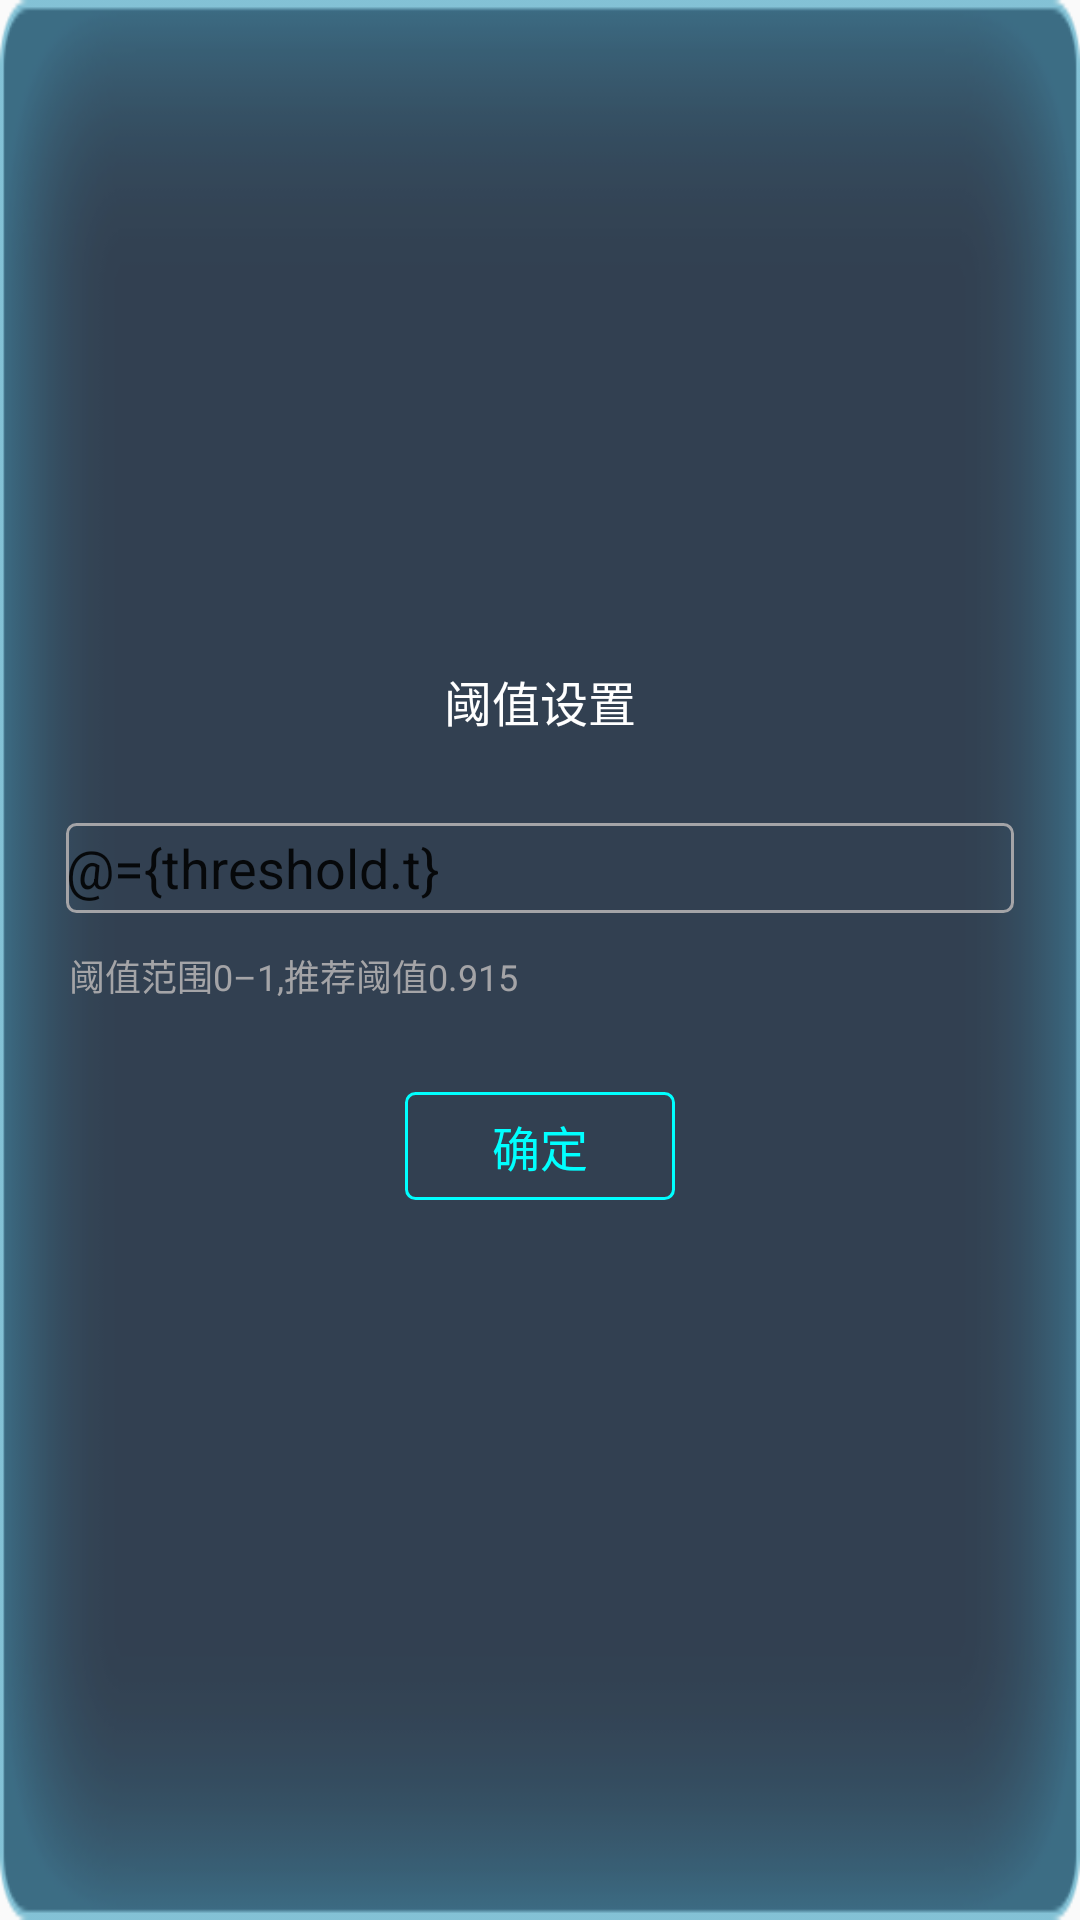

Here is an Android app screen rendered from its layout file. Give the layout XML and the strings, colors and styles it references.
<!-- AndroidManifest.xml: application theme AppTheme -->
<!-- res/layout/dialog_set_threshold.xml -->
<?xml version="1.0" encoding="utf-8"?>
<layout xmlns:android="http://schemas.android.com/apk/res/android"
    xmlns:app="http://schemas.android.com/apk/res-auto"
    xmlns:tools="http://schemas.android.com/tools">

    <data>
        <variable
            name="threshold"
            type="com.mv.livebodyexample.SetThresholdDialogFragment.Threshold" />
    </data>

    <LinearLayout
        android:orientation="vertical"
        android:layout_width="283dp"
        android:layout_height="219dp"
        android:gravity="center"
        android:background="@drawable/popup">

        <TextView
            android:layout_width="64dp"
            android:layout_height="wrap_content"
            android:layout_marginTop="23dp"
            android:text="@string/set_threshold_dialog_title"
            android:textSize="16sp"
            android:textColor="#ffffff" />

        <EditText
            android:id="@+id/threshold_dialog_threshold_et"
            android:layout_width="match_parent"
            android:layout_height="30dp"
            android:layout_marginTop="29dp"
            android:layout_marginLeft="22dp"
            android:layout_marginRight="22dp"
            android:textColorHint="#a4a4a7"
            android:hint="@string/set_threshold_dialog_hint"
            android:text="@={threshold.t}"
            android:background="@drawable/dialog_edittext_shape"
            android:inputType="numberDecimal"/>

        <TextView
            android:layout_width="match_parent"
            android:layout_height="wrap_content"
            android:textColor="#a4a4a7"
            android:textSize="12sp"
            android:paddingLeft="23dp"
            android:paddingTop="12dp"
            android:paddingBottom="12dp"
            android:text="@string/set_threshold_dialog_text_hint"/>

        <Button
            android:id="@+id/threshold_dialog_confirm"
            android:layout_width="90dp"
            android:layout_height="36dp"
            android:text="@string/set_threshold_dialog_confirm"
            android:layout_marginTop="18dp"
            android:layout_marginBottom="41dp"
            android:textSize="16sp"
            android:background="@drawable/dialog_confirm_shape"
            android:textColor="#00ffff" />

    </LinearLayout>
</layout>
<!-- resources referenced by this layout -->
<resources>
  <!-- drawable dialog_confirm_shape (drawable) -->
  <?xml version="1.0" encoding="utf-8"?>
  <shape xmlns:android="http://schemas.android.com/apk/res/android">
  
      <stroke
          android:width="1dp"
          android:color="#00ffff" />
  
      <corners
          android:topLeftRadius="3dp"
          android:topRightRadius="3dp"
          android:bottomLeftRadius="3dp"
          android:bottomRightRadius="3dp" />
  
  </shape>
  <!-- drawable dialog_edittext_shape (drawable) -->
  <?xml version="1.0" encoding="utf-8"?>
  <shape xmlns:android="http://schemas.android.com/apk/res/android">
  
      <stroke
          android:width="1dp"
          android:color="#a4a4a7" />
  
      <corners
          android:topLeftRadius="3dp"
          android:topRightRadius="3dp"
          android:bottomLeftRadius="3dp"
          android:bottomRightRadius="3dp" />
  
  </shape>
  <!-- drawable popup: png bitmap (drawable-xhdpi, 11702 bytes) -->
  <string name="set_threshold_dialog_confirm">确定</string>
  <string name="set_threshold_dialog_hint">请输入阈值</string>
  <string name="set_threshold_dialog_text_hint">阈值范围0–1,推荐阈值0.915</string>
  <string name="set_threshold_dialog_title">阈值设置</string>
  <style name="AppTheme" parent="Theme.AppCompat.Light.DarkActionBar">
          
          <item name="colorPrimary">@color/colorPrimary</item>
          <item name="colorPrimaryDark">@color/colorPrimaryDark</item>
          <item name="colorAccent">@color/colorAccent</item>
      </style>
  <color name="colorPrimary">#6200EE</color>
  <color name="colorPrimaryDark">#3700B3</color>
  <color name="colorAccent">#03DAC5</color>
</resources>
